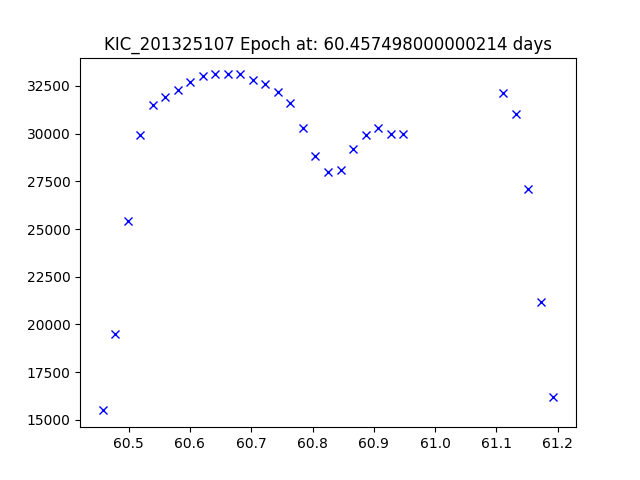

Values plotted in this chart, from the file beside it:
JDtimes, observed fluxes, observed uncertainties
60.46, 15500, 6.26
60.48, 19500, 6.26
60.5, 25400, 6.26
60.52, 29900, 6.25
60.54, 31500, 6.25
60.56, 31900, 6.25
60.58, 32300, 6.25
60.6, 32700, 6.25
60.62, 33000, 6.25
60.64, 33100, 6.24
60.66, 33100, 6.24
60.68, 33100, 6.24
60.7, 32800, 6.23
60.72, 32600, 6.23
60.74, 32200, 6.23
60.76, 31600, 6.23
60.78, 30300, 6.23
60.8, 28800, 6.23
60.83, 28000, 6.23
60.85, 28100, 6.22
60.87, 29200, 6.22
60.89, 29900, 6.22
60.91, 30300, 6.21
60.93, 30000, 6.21
60.95, 30000, 6.21
61.11, 32100, 6.21
61.13, 31000, 6.2
61.15, 27100, 6.2
61.17, 21200, 6.2
61.19, 16200, 6.2
